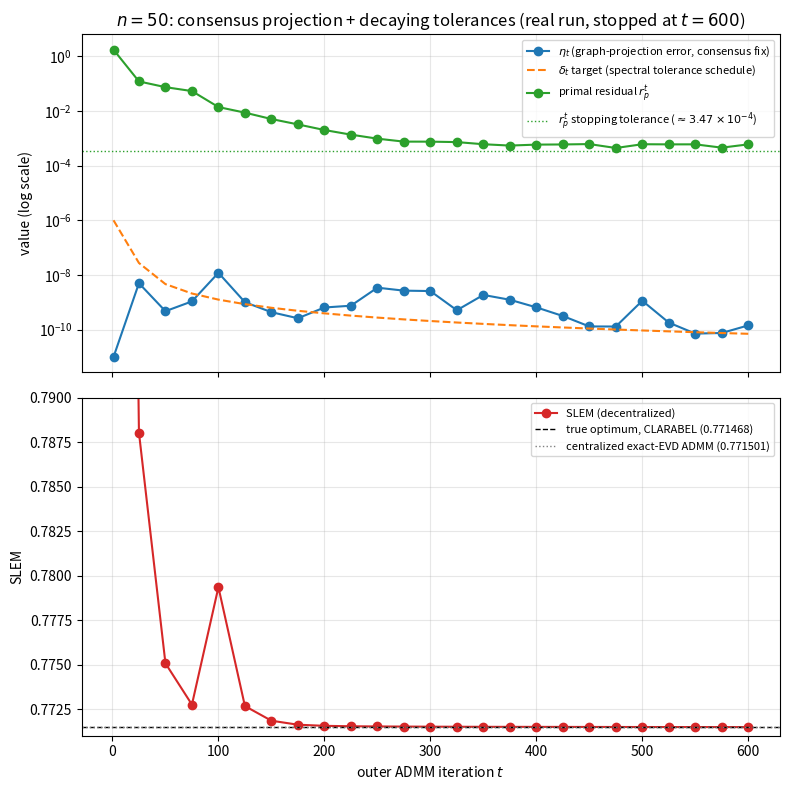

This figure's Python source: (Note: this script raises an exception after producing the figure.)
"""
Diagnostic figure: eta_t,
delta_t (target), and the primal residual over one complete decentralized
FMMC-ADMM run with the consensus-projection fix (Section 15.8) and
decaying tolerances (Section 15.7/10), n=50, so Section 10's theory and
Section 15.9's result connect visually, not just in prose tables.

Data points below are the actual values printed by a real run
(`decentralized_fmmc_admm.py::fmmc_admm_decentralized`, rho=0.1,
projection_sweeps=100 base with decaying_tolerances=True,
use_consensus_projection=True, rho_cons=2.0, centralized_warmup_iters=15),
recorded directly from its own verbose output every 25 iterations (this
session's live run, stopped at iteration 600 once the primal residual
visibly entered a stable oscillation band rather than continuing to
shrink -- Section 15.9 reports and explains this). delta_t_target
is NOT separately logged in the verbose print; it is recomputed here from
the known, deterministic schedule formula
(`spectral_delta_t_schedule(it_local, delta_t0=1e-6, eps=0.5)`,
it_local = it - 15) rather than re-run, since that formula is exact and
was already verified against real execution in Section 15.7.
"""
import os

import matplotlib
matplotlib.use("Agg")
import matplotlib.pyplot as plt
import numpy as np

# (iteration, SLEM, eta_t=projection_rel_err, r_p=primal_residual)
DATA = [
    (1, 0.897972, 0.0, 1.737e+00),
    (25, 0.788041, 4.99e-09, 1.200e-01),
    (50, 0.775071, 4.73e-10, 7.407e-02),
    (75, 0.772749, 1.08e-09, 5.325e-02),
    (100, 0.779349, 1.20e-08, 1.385e-02),
    (125, 0.772667, 1.01e-09, 8.661e-03),
    (150, 0.771844, 4.35e-10, 5.058e-03),
    (175, 0.771619, 2.61e-10, 3.216e-03),
    (200, 0.771556, 6.46e-10, 2.005e-03),
    (225, 0.771532, 7.50e-10, 1.358e-03),
    (250, 0.771521, 3.43e-09, 9.679e-04),
    (275, 0.771514, 2.67e-09, 7.542e-04),
    (300, 0.771508, 2.58e-09, 7.520e-04),
    (325, 0.771504, 5.12e-10, 7.250e-04),
    (350, 0.771500, 1.86e-09, 6.053e-04),
    (375, 0.771498, 1.24e-09, 5.405e-04),
    (400, 0.771497, 6.54e-10, 5.861e-04),
    (425, 0.771495, 3.16e-10, 5.940e-04),
    (450, 0.771493, 1.31e-10, 6.133e-04),
    (475, 0.771491, 1.30e-10, 4.409e-04),
    (500, 0.771489, 1.14e-09, 6.052e-04),
    (525, 0.771488, 1.81e-10, 5.983e-04),
    (550, 0.771487, 7.16e-11, 5.996e-04),
    (575, 0.771486, 7.54e-11, 4.537e-04),
    (600, 0.771485, 1.43e-10, 5.982e-04),
]

TRUE_OPT = 0.77146797826736
CENTRALIZED_ADMM = 0.77150137
WARMUP = 15
EPS_PRI_APPROX = 3.47e-4  # observed eps_pri, stable across steady state


def delta_t_target(it, delta_t0=1e-6, eps=0.5, warmup=WARMUP):
    it_local = max(it - warmup, 0)
    return delta_t0 / (it_local + 1) ** (1.0 + eps)


def make_figure():
    it = np.array([d[0] for d in DATA])
    slem = np.array([d[1] for d in DATA])
    eta_t = np.array([d[2] for d in DATA])
    r_p = np.array([d[3] for d in DATA])
    delta_t = np.array([delta_t_target(i) for i in it])

    eta_plot = np.clip(eta_t, 1e-11, None)  # floor for the it=1 exact-zero point (log scale)

    fig, axes = plt.subplots(2, 1, figsize=(8, 8), sharex=True)

    ax = axes[0]
    ax.semilogy(it, eta_plot, "o-", label=r"$\eta_t$ (graph-projection error, consensus fix)", color="#1f77b4")
    ax.semilogy(it, delta_t, "--", label=r"$\delta_t$ target (spectral tolerance schedule)", color="#ff7f0e")
    ax.semilogy(it, r_p, "o-", label=r"primal residual $r_p^t$", color="#2ca02c")
    ax.axhline(EPS_PRI_APPROX, color="#2ca02c", linestyle=":", linewidth=1,
               label=r"$r_p^t$ stopping tolerance ($\approx 3.47\times10^{-4}$)")
    ax.set_ylabel("value (log scale)")
    ax.legend(loc="upper right", fontsize=8)
    ax.set_title(r"$n=50$: consensus projection + decaying tolerances (real run, stopped at $t=600$)")
    ax.grid(True, which="both", alpha=0.3)

    ax2 = axes[1]
    ax2.plot(it, slem, "o-", color="#d62728", label="SLEM (decentralized)")
    ax2.axhline(TRUE_OPT, color="black", linestyle="--", linewidth=1,
                label=f"true optimum, CLARABEL ({TRUE_OPT:.6f})")
    ax2.axhline(CENTRALIZED_ADMM, color="gray", linestyle=":", linewidth=1,
                label=f"centralized exact-EVD ADMM ({CENTRALIZED_ADMM:.6f})")
    ax2.set_xlabel(r"outer ADMM iteration $t$")
    ax2.set_ylabel("SLEM")
    ax2.set_ylim(0.7710, 0.79)
    ax2.legend(loc="upper right", fontsize=8)
    ax2.grid(True, alpha=0.3)

    fig.tight_layout()
    out_path = os.path.join(os.path.dirname(os.path.abspath(__file__)), "convergence_diagnostics_n50.png")
    fig.savefig(out_path, dpi=150)
    print(f"saved to {out_path}")
    print(f"final (t={it[-1]}): eta_t={eta_t[-1]:.3e} delta_t_target={delta_t[-1]:.3e} "
          f"r_p={r_p[-1]:.3e} slem={slem[-1]:.6f}  gap_vs_true={slem[-1]-TRUE_OPT:.3e}")


if __name__ == "__main__":
    make_figure()
